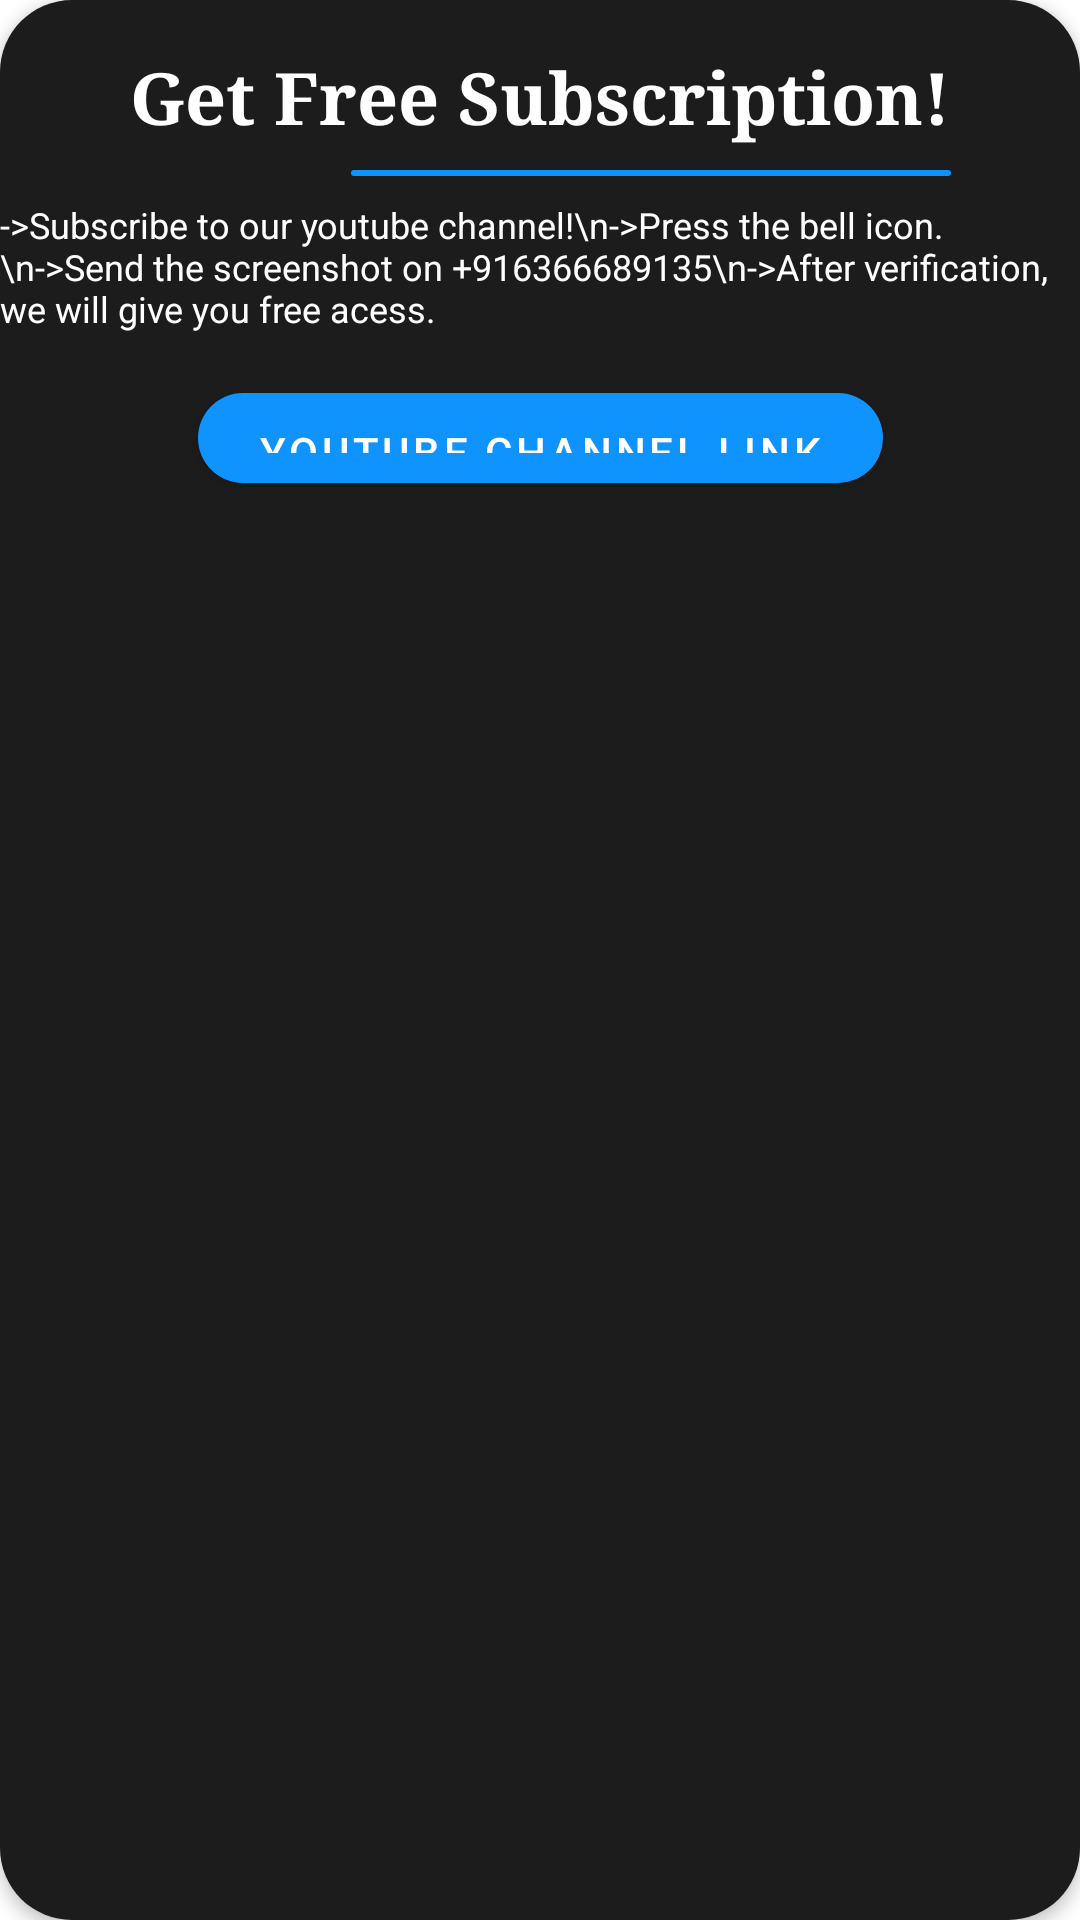

Android layout source for this screen:
<!-- AndroidManifest.xml: application theme Theme.StockAlerts -->
<!-- res/layout/get_free_subscription_layout.xml -->
<?xml version="1.0" encoding="utf-8"?>
<androidx.constraintlayout.widget.ConstraintLayout
    xmlns:android="http://schemas.android.com/apk/res/android"
    xmlns:app="http://schemas.android.com/apk/res-auto"
    xmlns:tools="http://schemas.android.com/tools"
    android:layout_width="match_parent"
    android:layout_marginLeft="32dp"
    android:layout_marginRight="32dp"
    android:layout_marginTop="32dp"
    android:layout_height="200dp"
    android:background="@drawable/rounded_corner_button_layout"
    android:backgroundTint="@color/black"
    android:id="@+id/free_subs_layout"
    android:elevation="3dp"

    >

    <TextView
        android:id="@+id/textView"
        android:layout_width="wrap_content"
        android:layout_height="wrap_content"
        android:layout_marginTop="16dp"
        android:text="Get Free Subscription!"
        android:textColor="@color/white"
        android:textSize="24sp"
        android:textStyle="bold"
        android:typeface="serif"
        app:layout_constraintEnd_toEndOf="parent"
        app:layout_constraintStart_toStartOf="parent"
        app:layout_constraintTop_toTopOf="parent" />



    <TextView
        android:id="@+id/subs_offer_free"
        android:layout_width="wrap_content"
        android:layout_height="wrap_content"
        android:layout_marginTop="8dp"
        android:text="->Subscribe to our youtube channel!\n->Press the bell icon.\n->Send the screenshot on +916366689135\n->After verification, we will give you free acess."
        android:textSize="12sp"
        android:textColor="@color/white"
        app:layout_constraintEnd_toEndOf="parent"
        app:layout_constraintStart_toStartOf="parent"
        app:layout_constraintTop_toBottomOf="@+id/divider4"
        />

    <Button
        android:id="@+id/ytClickBtn"
        android:layout_width="wrap_content"
        android:layout_height="30dp"
        android:layout_marginTop="20dp"
        android:text="Youtube Channel Link"
        android:paddingLeft="20dp"
        android:paddingRight="20dp"
        android:background="@drawable/rounded_corner_button_layout"
        app:layout_constraintLeft_toLeftOf="parent"
        app:layout_constraintRight_toRightOf="parent"
        app:layout_constraintTop_toBottomOf="@+id/subs_offer_free"/>
        />



    <View
        android:id="@+id/divider4"
        android:layout_width="200dp"
        android:layout_height="2dp"
        android:layout_marginTop="8dp"
        android:background="@drawable/rounded_corner_button_layout"
        app:layout_constraintEnd_toEndOf="@+id/textView"
        app:layout_constraintTop_toBottomOf="@+id/textView" />



</androidx.constraintlayout.widget.ConstraintLayout>
<!-- resources referenced by this layout -->
<resources>
  <color name="black">#1C1C1C</color>
  <color name="white">#ffffff</color>
  <!-- drawable rounded_corner_button_layout (drawable) -->
  <?xml version="1.0" encoding="utf-8"?>
  <shape xmlns:android="http://schemas.android.com/apk/res/android">
      <corners android:radius="24dp" />
      <solid android:color="@color/colorPrimary" />
  
  </shape>
  <style name="Theme.StockAlerts" parent="Theme.MaterialComponents.DayNight.DarkActionBar">
          
          <item name="colorPrimary">@color/colorPrimary</item>
          <item name="colorPrimaryVariant">@color/colorPrimary</item>
          <item name="colorOnPrimary">@color/white</item>
          
          <item name="colorSecondary">@color/colorPrimary</item>
          <item name="colorSecondaryVariant">@color/colorPrimary</item>
          <item name="colorOnSecondary">@color/black</item>
          
          <item name="android:statusBarColor" tools:targetApi="l">?attr/colorPrimaryVariant</item>
          
      </style>
  <color name="colorPrimary">#0F94FF</color>
</resources>
